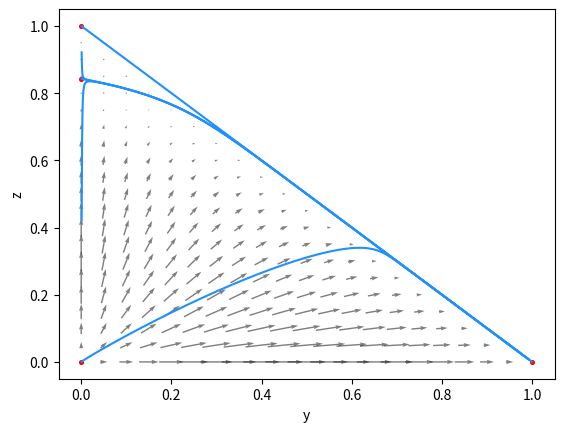

Reproduce this figure in Python.
import numpy as np
import matplotlib.pyplot
import matplotlib
from scipy.integrate import odeint
from sympy import symbols, solve

G=1
C=1

ydom = np.linspace(0,1,21);
zdom = np.linspace(0,1,21);

[Y,Z] = np.meshgrid(ydom,zdom); # generate mesh of domain

for i in range(len(Y)):
    for j in range(len(Y[i])):
        if Y[i][j]+Z[i][j]>1:
            Y[i][j]=0
            Z[i][j]=0
        

U = (4*C*Y)-(4*C*Y*Y)-(8*C*Y*Z)+((G*Y*Z)/5)+(4*C*Y*Y*Z)-((1/13)*G*Y*Y*Y*Y*Z)+(4*C*Y*Z*Z)+((1/5)*G*Y*Z*Z)-((4/11)*G*Y*Y*Y*Z*Z)+((1/5)*G*Y*Z*Z*Z)-((2/3)*G*Y*Y*Z*Z*Z)-((13/35)*G*Y*Z*Z*Z*Z); # dy/dt
V = (4*C*Z)-((G*Z)/5)-(4*C*Y*Z)+((1/13)*G*Y*Y*Y*Y*Z)-(8*C*Z*Z)+(4*C*Y*Z*Z)+((4/11)*G*Y*Y*Y*Z*Z)+(4*C*Z*Z*Z)+((2/3)*G*Y*Y*Z*Z*Z)+((4/7)*G*Y*Z*Z*Z*Z)+((G*Z*Z*Z*Z*Z)/5); # dz/dt

x = symbols('x', real=True, nonnegative=True)
expr = ((G/C)/5)*(x**5) - ((G/C)/5)*x + x*((x-1)**2)*(5-1)
solution=solve(expr)
for i in range(len(solution)):
    if solution[i]>0 and solution[i]<1:
        s=solution[i]
    if len(solution)==2:
        s=0

def ODE(state,t):
  # unpack the state vector
  y = state[0]
  z = state[1]

  # compute state derivatives
  yd = (4*C*y)-(4*C*y*y)-(8*C*y*z)+((G*y*z)/5)+(4*C*y*y*z)-((1/13)*G*y*y*y*y*z)+(4*C*y*z*z)+((1/5)*G*y*z*z)-((4/11)*G*y*y*y*z*z)+((1/5)*G*y*z*z*z)-((2/3)*G*y*y*z*z*z)-((13/35)*G*y*z*z*z*z)
  zd = (4*C*z)-((G*z)/5)-(4*C*y*z)+((1/13)*G*y*y*y*y*z)-(8*C*z*z)+(4*C*y*z*z)+((4/11)*G*y*y*y*z*z)+(4*C*z*z*z)+((2/3)*G*y*y*z*z*z)+((4/7)*G*y*z*z*z*z)+((G*z*z*z*z*z)/5)

  # return the state derivatives
  return [yd, zd]

state0 = [0.001, 0.001]
t = np.linspace(0, 60, 6000)
state = odeint(ODE, state0, t)
matplotlib.pyplot.plot(state[:,0],state[:,1], c='dodgerblue')

state0 = [0.001, 0.999]
t = np.linspace(0, 60, 6000)
state = odeint(ODE, state0, t)
matplotlib.pyplot.plot(state[:,0],state[:,1], c='dodgerblue')

if s>0:

    state0 = [0.001, s]
    t = np.linspace(0, 60, 6000)
    state = odeint(ODE, state0, t)
    matplotlib.pyplot.plot(state[:,0],state[:,1], c='dodgerblue')

    state0 = [0.001, s/2]
    t = np.linspace(0, 60, 6000)
    state = odeint(ODE, state0, t)
    matplotlib.pyplot.plot(state[:,0],state[:,1], c='dodgerblue')

    state0 = [0.001, (s+1)/2]
    t = np.linspace(0, 60, 6000)
    state = odeint(ODE, state0, t)
    matplotlib.pyplot.plot(state[:,0],state[:,1], c='dodgerblue')

else:

    state0 = [0.001, 1/2]
    t = np.linspace(0, 60, 6000)
    state = odeint(ODE, state0, t)
    matplotlib.pyplot.plot(state[:,0],state[:,1], c='dodgerblue')

    state0 = [0.001, 1/4]
    t = np.linspace(0, 60, 6000)
    state = odeint(ODE, state0, t)
    matplotlib.pyplot.plot(state[:,0],state[:,1], c='dodgerblue')

    state0 = [0.001, 3/4]
    t = np.linspace(0, 60, 6000)
    state = odeint(ODE, state0, t)
    matplotlib.pyplot.plot(state[:,0],state[:,1], c='dodgerblue')




matplotlib.pyplot.quiver(Y,Z,U,V,scale=13, pivot='mid', alpha=0.5)
matplotlib.pyplot.ylabel("z")
matplotlib.pyplot.xlabel("y")
matplotlib.pyplot.scatter(0,0,s=7,c='r')
matplotlib.pyplot.scatter(1,0,s=7,c='r')
matplotlib.pyplot.scatter(0,1,s=7,c='r')
if s>0:
    matplotlib.pyplot.scatter(0,s,s=7,c='r')

matplotlib.pyplot.rcParams['pdf.fonttype'] = 42
matplotlib.pyplot.savefig('PhasePortraitN5G1C1.pdf',bbox_inches='tight',transparent = True)

matplotlib.pyplot.show()
